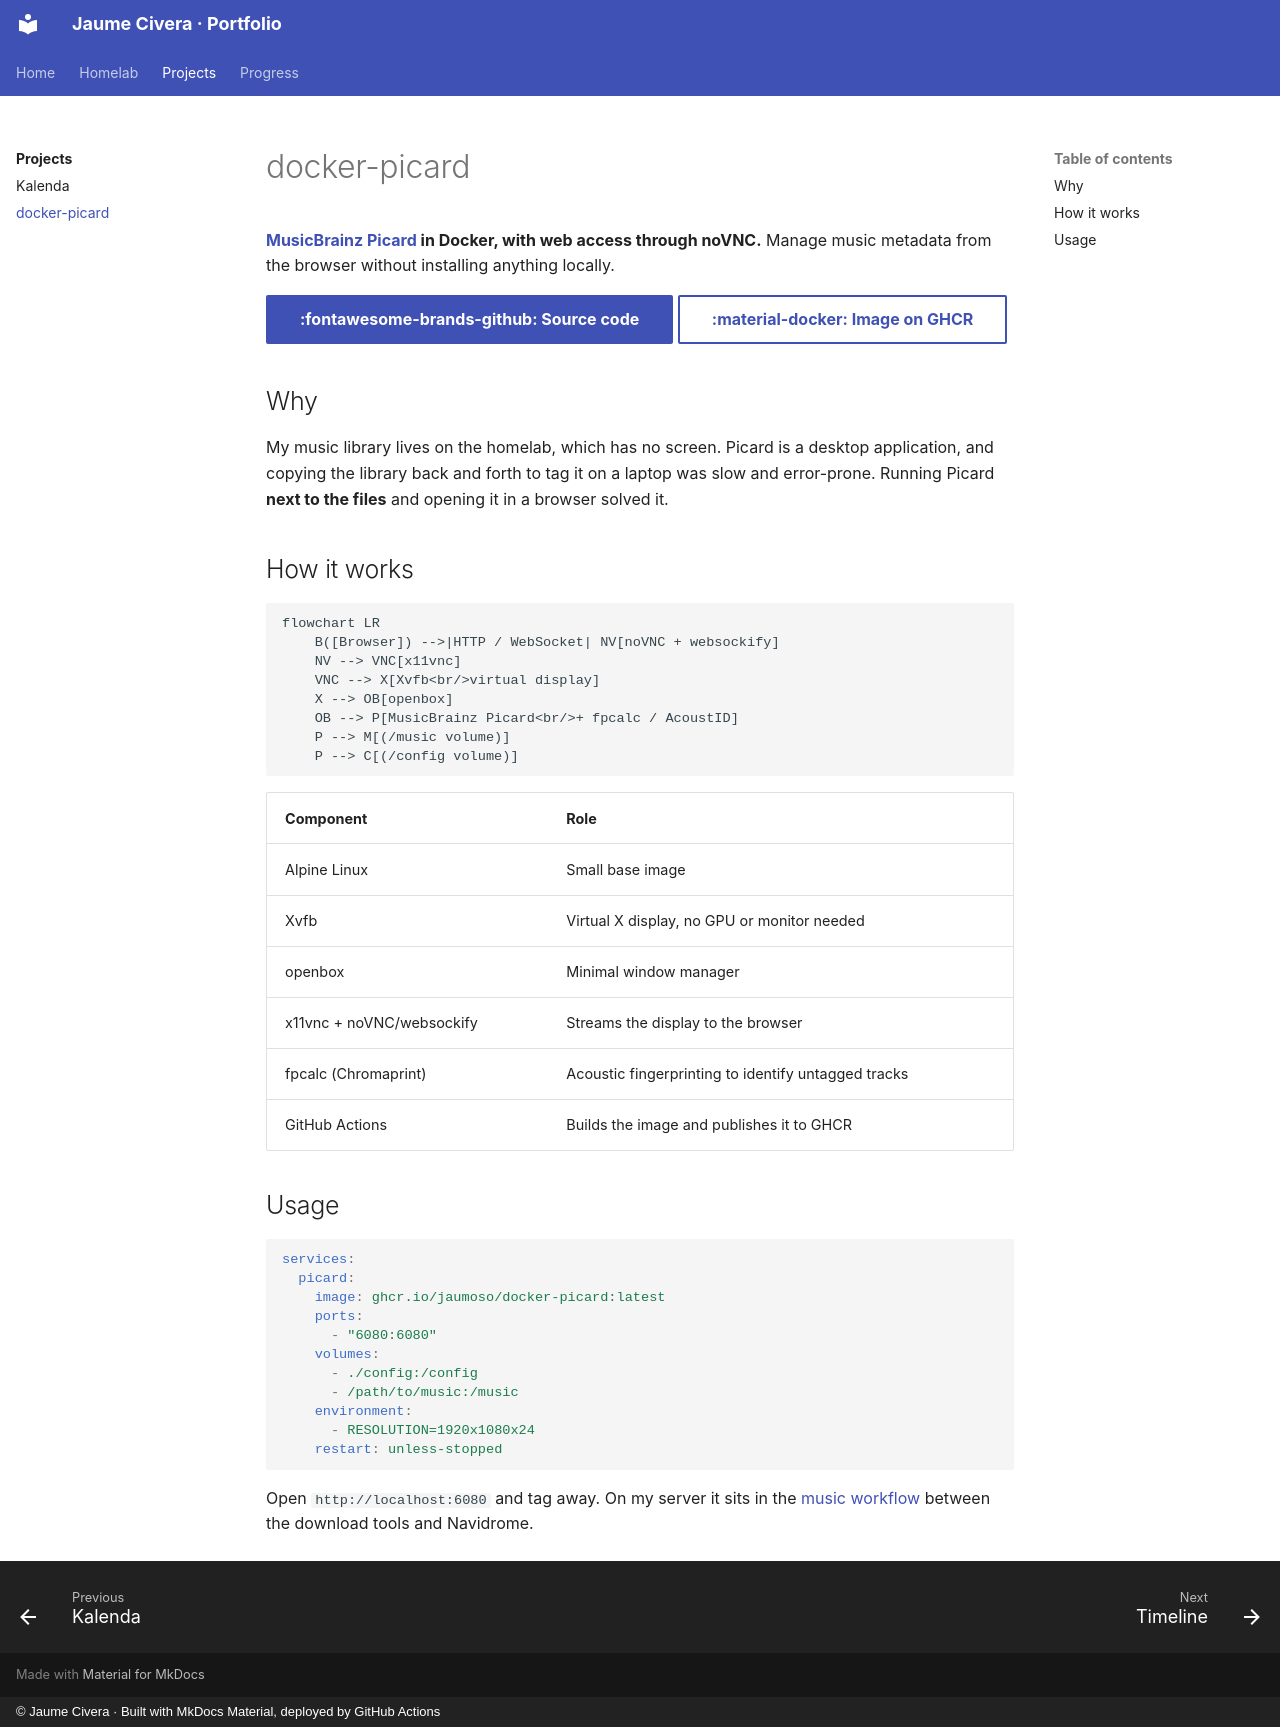

repository: Jaumoso/portfolio · page: projects/docker-picard/index.html · generator: mkdocs · copyright: © Jaume Civera · Built with MkDocs Material, deployed by GitHub Actions

# docker-picard

**[MusicBrainz Picard](https://picard.musicbrainz.org/) in Docker, with web access through noVNC.**
Manage music metadata from the browser without installing anything locally.

[:fontawesome-brands-github: Source code](https://github.com/Jaumoso/docker-picard){ .md-button .md-button--primary }
[:material-docker: Image on GHCR](https://github.com/Jaumoso/docker-picard/pkgs/container/docker-picard){ .md-button }

## Why

My music library lives on the homelab, which has no screen. Picard is a desktop application, and
copying the library back and forth to tag it on a laptop was slow and error-prone.
Running Picard **next to the files** and opening it in a browser solved it.

## How it works

```mermaid
flowchart LR
    B([Browser]) -->|HTTP / WebSocket| NV[noVNC + websockify]
    NV --> VNC[x11vnc]
    VNC --> X[Xvfb<br/>virtual display]
    X --> OB[openbox]
    OB --> P[MusicBrainz Picard<br/>+ fpcalc / AcoustID]
    P --> M[(/music volume)]
    P --> C[(/config volume)]
```

| Component | Role |
| --- | --- |
| Alpine Linux | Small base image |
| Xvfb | Virtual X display, no GPU or monitor needed |
| openbox | Minimal window manager |
| x11vnc + noVNC/websockify | Streams the display to the browser |
| fpcalc (Chromaprint) | Acoustic fingerprinting to identify untagged tracks |
| GitHub Actions | Builds the image and publishes it to GHCR |

## Usage

```yaml
services:
  picard:
    image: ghcr.io/jaumoso/docker-picard:latest
    ports:
      - "6080:6080"
    volumes:
      - ./config:/config
      - /path/to/music:/music
    environment:
      - RESOLUTION=1920x1080x24
    restart: unless-stopped
```

Open `http://localhost:6080` and tag away. On my server it sits in the [music workflow](../homelab/use-cases.md#music-tagging-and-streaming-my-own-library) between the download tools and Navidrome.
